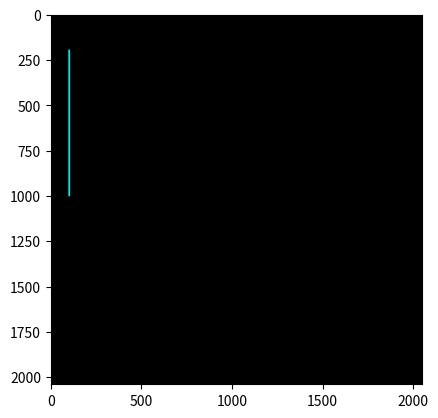

The matplotlib source for this figure:
import numpy as np
import matplotlib.pyplot as plt

# titik

ya = 200; xa = 100
yb = 1000; xb = 100

# the user decide the point diamter and color
pd = int(8); pr = 255; pg = 0; pb = 255

# the user decide the line widht and color
lw = int(8); lr = 0; lg = 255; lb = 255

# setting the size of the canvas
col = int (2050)
row = int(2040)
print('col, row =', col,'', row)

# Function untuk membuat garis
def buat_garis(y1, x1, y2, x2, pd, lw, pr, pg, pb, lr, lg, lb):
    Gambar = np.zeros(shape=(row, col, 3), dtype=np.uint8)
    hd = pd // 2
    hw = lw // 2

    # Draw the first point
    for i in range(max(0, x1 - hd), min(col, x1 + hd + 1)):
        for j in range(max(0, y1 - hd), min(row, y1 + hd + 1)):
            if (i - x1) ** 2 + (j - y1) ** 2 <= hd ** 2:
                Gambar[j, i] = [pr, pg, pb]

    # Draw the second point
    for i in range(max(0, x2 - hd), min(col, x2 + hd + 1)):
        for j in range(max(0, y2 - hd), min(row, y2 + hd + 1)):
            if (i - x2) ** 2 + (j - y2) ** 2 <= hd ** 2:
                Gambar[j, i] = [pr, pg, pb]

    # Draw the line
    dy = y2 - y1
    dx = x2 - x1
    if abs(dy) <= abs(dx):
        m = dy / dx if dx != 0 else 0
        for x in range(x1, x2 + 1) if x2 > x1 else range(x1, x2 - 1, -1):
            y = round(m * (x - x1) + y1)
            for i in range(max(0, x - hw), min(col, x + hw + 1)):
                for j in range(max(0, y - hw), min(row, y + hw + 1)):
                    Gambar[j, i] = [lr, lg, lb]
    else:
        m = dx / dy if dy != 0 else 0
        for y in range(y1, y2 + 1) if y2 > y1 else range(y1, y2 - 1, -1):
            x = round(m * (y - y1) + x1)
            for i in range(max(0, x - hw), min(col, x + hw + 1)):
                for j in range(max(0, y - hw), min(row, y + hw + 1)):
                    Gambar[j, i] = [lr, lg, lb]

    return Gambar


### MAIN PROGRAM
hasil = buat_garis(ya,xa,yb,xb,pd,lw,pr,pg,pb,lr,lg,lb).astype(np.uint8)  # Ubah tipe data menjadi np.uint8


plt.figure()
plt.imshow(hasil)
plt.show()